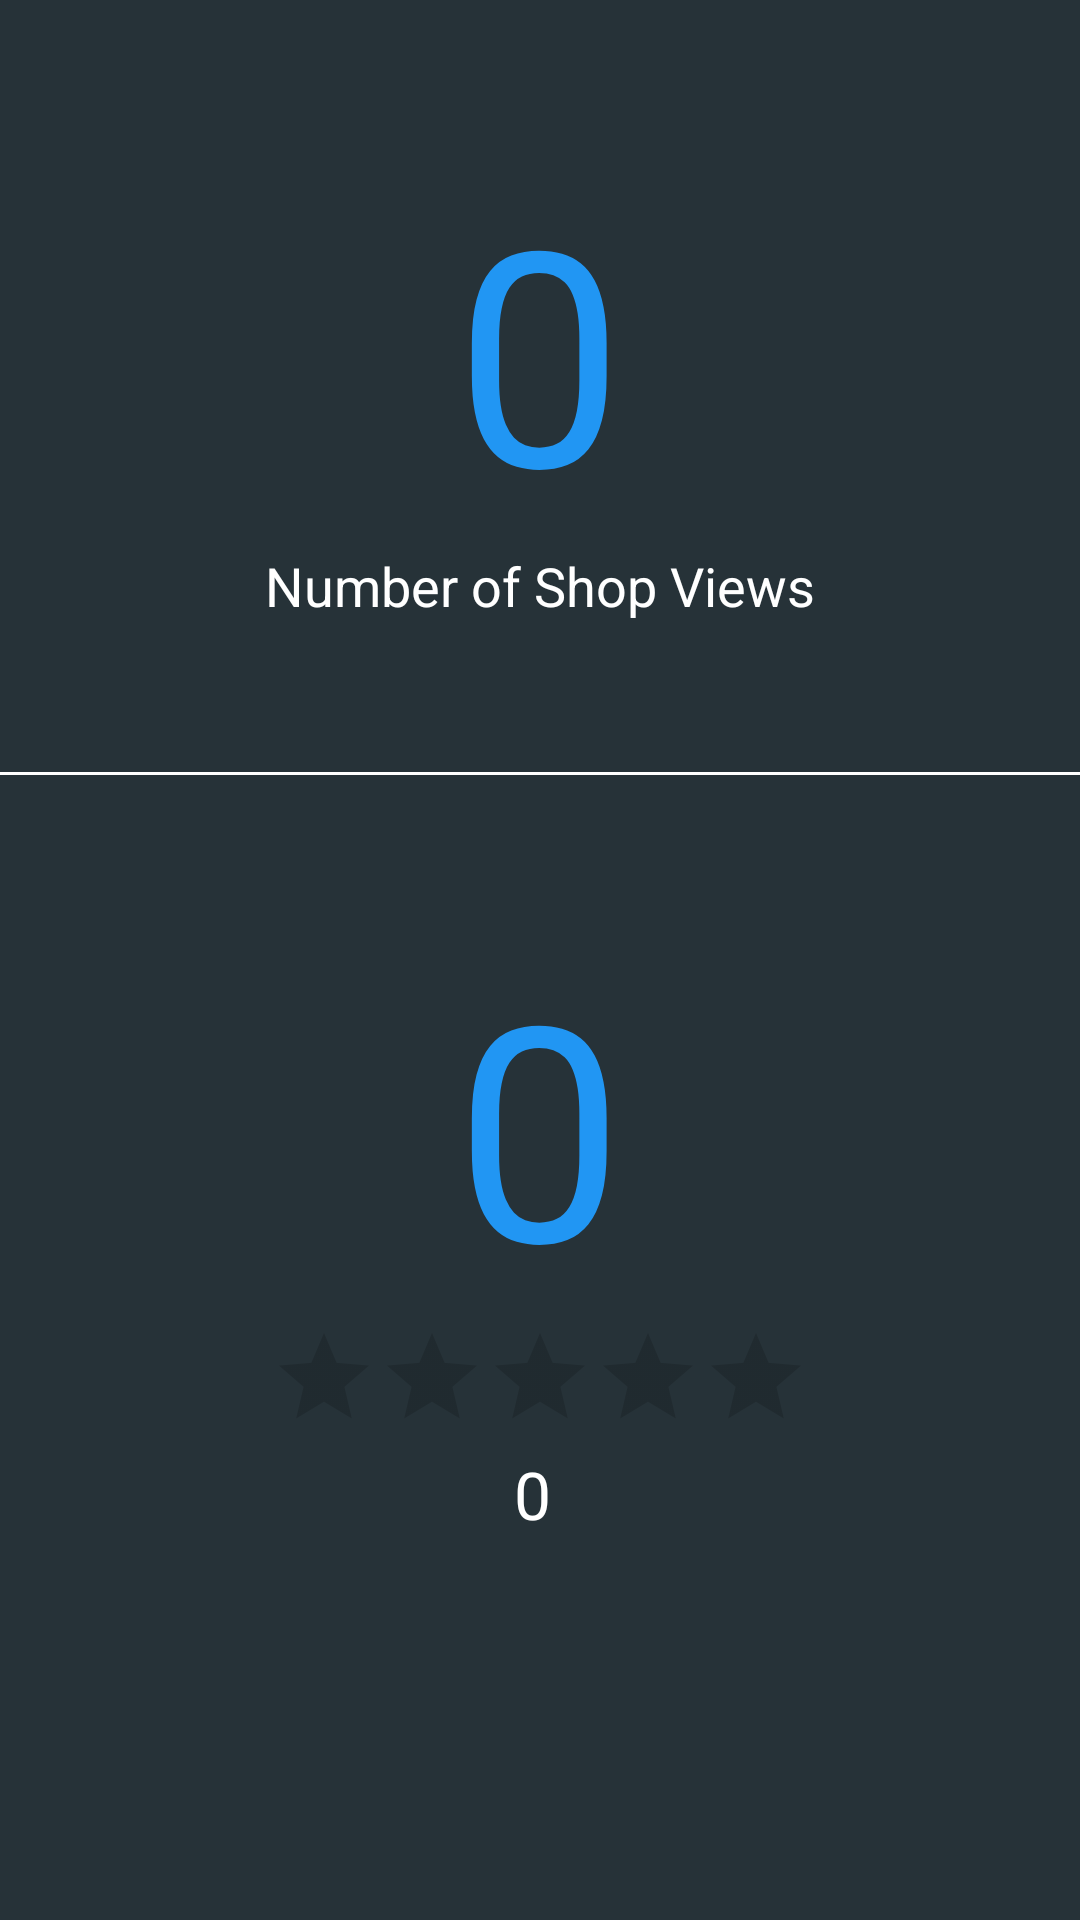

Android layout source for this screen:
<!-- AndroidManifest.xml: application theme AppTheme -->
<!-- res/layout/fragment_view.xml -->
<?xml version="1.0" encoding="utf-8"?>
<ScrollView xmlns:android="http://schemas.android.com/apk/res/android"
    android:layout_width="match_parent"
    android:layout_height="match_parent"
    android:background="@color/backgrounds">

    <LinearLayout
        android:layout_width="match_parent"
        android:layout_height="wrap_content"
        android:background="@color/backgrounds"
        android:orientation="vertical">

        <LinearLayout
            android:layout_width="match_parent"
            android:layout_height="wrap_content"
            android:layout_marginTop="50dp"
            android:orientation="vertical">

            <TextView
                android:id="@+id/nClicks"
                android:layout_width="wrap_content"
                android:layout_height="wrap_content"
                android:layout_gravity="center_horizontal"
                android:text="0"
                android:textColor="@color/colorAccent"
                android:textSize="100sp" />

            <TextView
                android:layout_width="wrap_content"
                android:layout_height="wrap_content"
                android:layout_gravity="center_horizontal"
                android:text="Number of Shop Views"
                android:textColor="#fff"
                android:textSize="18sp" />

        </LinearLayout>

        <View
            android:layout_width="match_parent"
            android:layout_height="1dp"
            android:layout_marginTop="50dp"
            android:background="#fff" />

        <LinearLayout
            android:layout_width="match_parent"
            android:layout_height="wrap_content"
            android:layout_marginTop="50dp"
            android:orientation="vertical">

            <TextView
                android:id="@+id/nRating"
                android:layout_width="wrap_content"
                android:layout_height="wrap_content"
                android:layout_gravity="center_horizontal"
                android:text="0"
                android:textColor="@color/colorAccent"
                android:textSize="100sp" />

            <RatingBar
                android:id="@+id/ratingBar"
                style="@style/Widget.AppCompat.RatingBar.Indicator"
                android:layout_width="wrap_content"
                android:layout_height="wrap_content"
                android:layout_gravity="center_horizontal"
                android:max="5"
                android:numStars="5" />

            <RelativeLayout
                android:layout_width="wrap_content"
                android:layout_height="wrap_content"
                android:layout_gravity="center_horizontal">

                <TextView
                    android:id="@+id/rateCount"
                    android:layout_width="wrap_content"
                    android:layout_height="wrap_content"
                    android:layout_gravity="center_horizontal"
                    android:text="0"
                    android:textColor="#fff"
                    android:textSize="22sp"
                    android:layout_marginTop="6dp"/>

                <ImageView
                    android:layout_width="wrap_content"
                    android:layout_height="wrap_content"
                    android:layout_toRightOf="@+id/rateCount"
                    android:src="@drawable/ic_action_name"
                    android:layout_marginLeft="5dp"/>
            </RelativeLayout>


        </LinearLayout>

    </LinearLayout>

</ScrollView>
<!-- resources referenced by this layout -->
<resources>
  <color name="backgrounds">#263238</color>
  <color name="colorAccent">#2196F3</color>
  <style name="AppTheme" parent="Theme.AppCompat.Light.DarkActionBar">
          
          <item name="colorPrimary">@color/colorPrimary</item>
          <item name="colorPrimaryDark">@color/colorPrimaryDark</item>
          <item name="colorAccent">@color/colorAccent</item>
      </style>
  <color name="colorPrimary">#263238</color>
  <color name="colorPrimaryDark">#37474F</color>
</resources>
